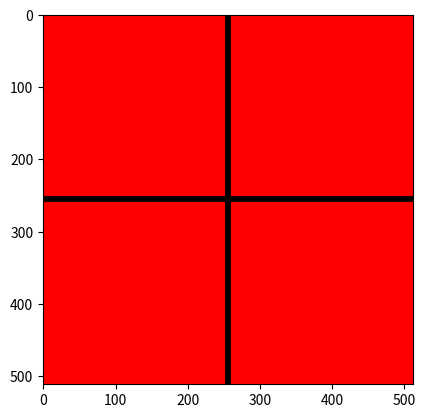

Source code (Python):
"""Script that generates a 512x512 texture with quandrant colors."""
from argparse import ArgumentParser

import matplotlib.image as mpimg
import matplotlib.pyplot as plt
import numpy as np


def main():
    parser = ArgumentParser()
    parser.add_argument("--output", default="texture.png", help="output file")
    parser.add_argument("--show", action="store_true", help="show the texture")
    args = parser.parse_args()

    texture = np.zeros((512, 512, 3), dtype=np.uint8)
    # create a texture with a red background
    texture[:, :, 0] = 255

    # draw a black cross that goes through the origin
    width = 4
    texture[256 - width : 256 + width, :, :] = 0
    texture[:, 256 - width : 256 + width, :] = 0

    plt.imshow(texture)
    if args.show:
        plt.show()
    else:
        mpimg.imsave(args.output, texture)


if __name__ == "__main__":
    main()
